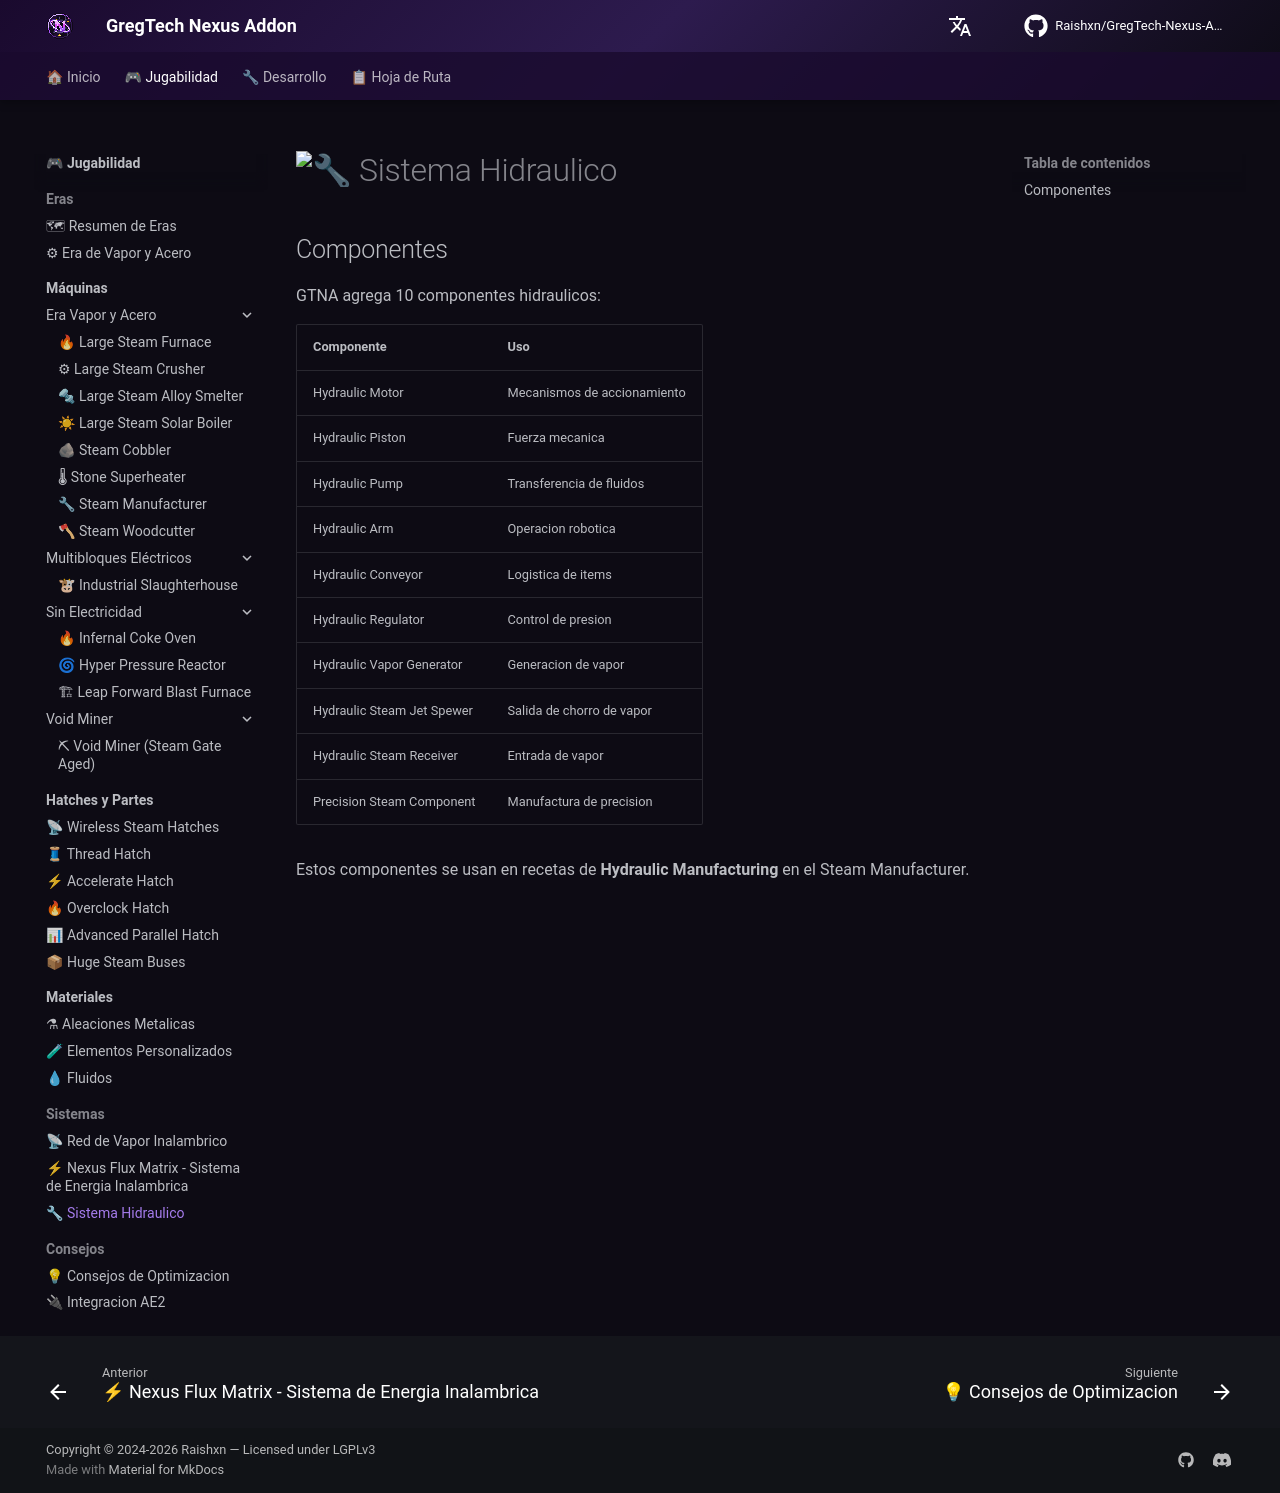

repository: Zx123456899/GregTech-Nexus-Addon · page: es/gameplay/systems/hydraulic-system/index.html · generator: mkdocs

# 🔧 Sistema Hidraulico / Hydraulic System
## Componentes
O GTNA adiciona 10 componentes hidraulicos:
- Hydraulic Motor
- Hydraulic Piston
- Hydraulic Pump
- Hydraulic Arm
- Hydraulic Conveyor
- Hydraulic Regulator
- Hydraulic Vapor Generator
- Hydraulic Steam Jet Spewer
- Hydraulic Steam Receiver
- Precision Steam Component
Esses componentes sao usados em receitas do tipo **Hydraulic Manufacturing** no Steam Manufacturer.
